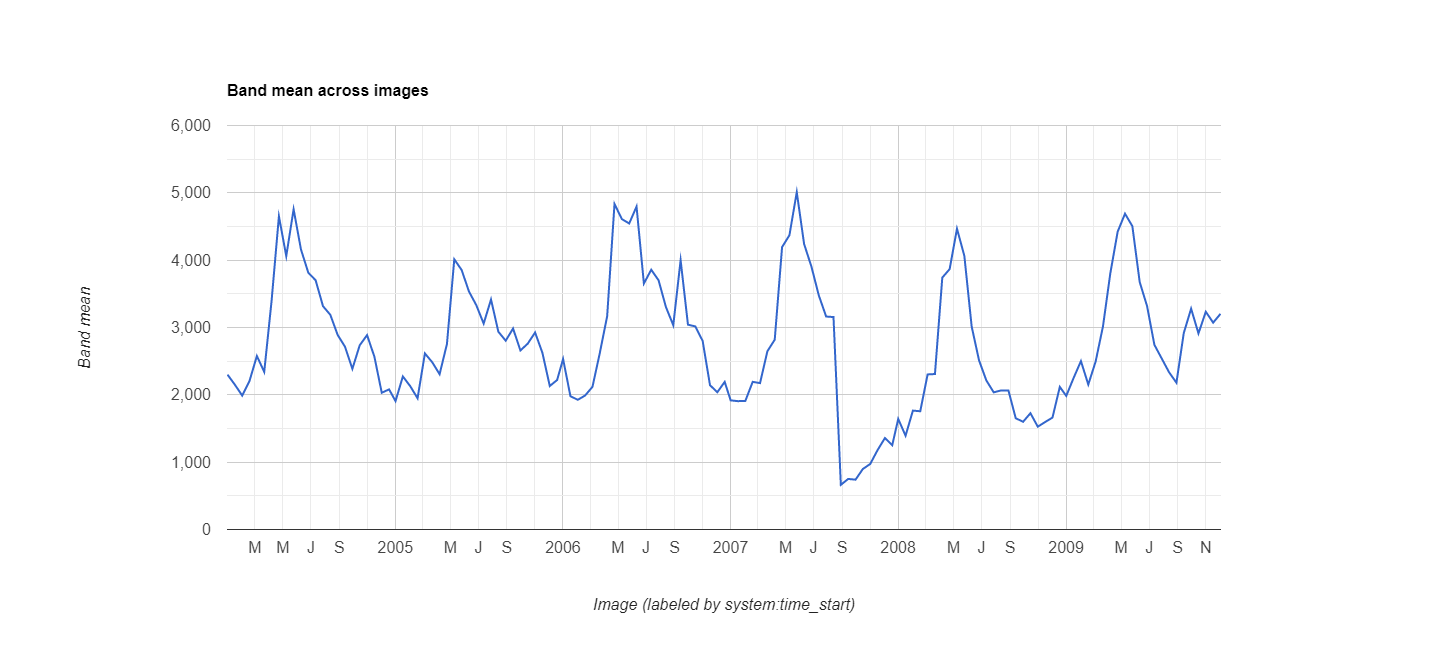

The file beside this chart, header and first rows:
datetime, EVI, label1, label2
2004/1/1, 0.23, 0, 0
2004/1/17, 0.2151, 0, 0
2004/2/2, 0.1989, 0, 0
2004/2/18, 0.2208, 0, 0
2004/3/5, 0.2577, 0, 0
2004/3/21, 0.2341, 0, 0
2004/4/6, 0.3394, 0, 0
2004/4/22, 0.4652, 0, 0
2004/5/8, 0.406, 0, 0
2004/5/24, 0.4756, 0, 0
2004/6/9, 0.416, 0, 0
2004/6/25, 0.3814, 0, 0
2004/7/11, 0.3701, 0, 0
2004/7/27, 0.3317, 0, 0
2004/8/12, 0.3188, 0, 0
2004/8/28, 0.2889, 0, 0
2004/9/13, 0.2714, 0, 0
2004/9/29, 0.2386, 0, 0
2004/10/15, 0.2736, 0, 0
2004/10/31, 0.2887, 0, 0
2004/11/16, 0.2566, 0, 0
2004/12/2, 0.2031, 0, 0
2004/12/18, 0.2081, 0, 0
2005/1/1, 0.1907, 0, 0
2005/1/17, 0.2273, 0, 0
2005/2/2, 0.2129, 0, 0
2005/2/18, 0.1949, 0, 0
2005/3/6, 0.2615, 0, 0
2005/3/22, 0.2484, 0, 0
2005/4/7, 0.2306, 0, 0
2005/4/23, 0.2755, 0, 0
2005/5/9, 0.4013, 0, 0
2005/5/25, 0.3854, 0, 0
2005/6/10, 0.3534, 0, 0
2005/6/26, 0.3331, 0, 0
2005/7/12, 0.3058, 0, 0
2005/7/28, 0.3416, 0, 0
2005/8/13, 0.2937, 0, 0
2005/8/29, 0.2804, 0, 0
2005/9/14, 0.2985, 0, 0
2005/9/30, 0.2659, 0, 0
2005/10/16, 0.276, 0, 0
2005/11/1, 0.2926, 0, 0
2005/11/17, 0.2623, 0, 0
2005/12/3, 0.2131, 0, 0
2005/12/19, 0.222, 0, 0
2006/1/1, 0.2532, 0, 0
2006/1/17, 0.198, 0, 0
2006/2/2, 0.1926, 0, 0
2006/2/18, 0.199, 0, 0
2006/3/6, 0.2119, 0, 0
2006/3/22, 0.2621, 0, 0
2006/4/7, 0.3168, 0, 0
2006/4/23, 0.4835, 0, 0
2006/5/9, 0.461, 0, 0
2006/5/25, 0.4545, 0, 0
2006/6/10, 0.4796, 0, 0
2006/6/26, 0.3653, 0, 0
2006/7/12, 0.3858, 0, 0
2006/7/28, 0.3701, 0, 0
... 78 more rows
